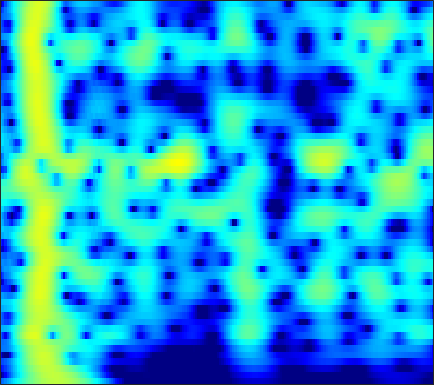

Source data for this figure (header and first rows):
-14.069, -13.123, -11.869, -10.635, -9.728, -8.5495, -7.4138, -6.5931, -5.5438, -4.549, -3.6114, -2.947, -2.1147, -1.3443, -0.80797, -0.14879, 0.44613, 0.85007, 1.3321, 1.7497, 2.103, 2.3259, 2.5672, 2.7448
-24.46, -21.98, -18.93, -16.24, -14.44, -12.27, -10.33, -8.998, -7.373, -5.9, -4.564, -3.645, -2.525, -1.518, -0.8337, -0.01366, 0.7046, 1.178, 1.725, 2.178, 2.539, 2.75, 2.954, 3.072
-17.99, -17.19, -15.82, -14.23, -12.97, -11.25, -9.548, -8.312, -6.737, -5.258, -3.888, -2.937, -1.773, -0.7302, -0.02888, 0.7978, 1.5, 1.945, 2.431, 2.793, 3.032, 3.132, 3.161, 3.073
-15.25, -14.9, -14.14, -13.06, -12.06, -10.56, -8.948, -7.712, -6.084, -4.523, -3.064, -2.051, -0.8175, 0.2725, 0.9928, 1.821, 2.496, 2.901, 3.304, 3.548, 3.63, 3.583, 3.37, 2.979
-20.2, -23.61, -35.15, -26.88, -20.34, -15.19, -11.57, -9.385, -6.913, -4.819, -3.026, -1.851, -0.488, 0.6653, 1.403, 2.225, 2.872, 3.244, 3.592, 3.771, 3.778, 3.669, 3.367, 2.879
-12.81, -12.93, -12.71, -12.01, -11.2, -9.832, -8.252, -6.993, -5.299, -3.68, -2.203, -1.21, -0.04987, 0.9268, 1.542, 2.208, 2.705, 2.968, 3.179, 3.238, 3.151, 2.997, 2.684, 2.262
-12.85, -13.18, -12.92, -11.81, -10.57, -8.655, -6.675, -5.232, -3.437, -1.844, -0.475, 0.4079, 1.405, 2.204, 2.671, 3.106, 3.314, 3.318, 3.129, 2.736, 2.183, 1.701, 1.041, 0.4523
-13.92, -16.76, -19.43, -15.48, -12.06, -8.46, -5.594, -3.77, -1.681, 0.0464, 1.459, 2.342, 3.308, 4.027, 4.386, 4.601, 4.484, 4.158, 3.373, 2.125, 0.2952, -1.59, -5.109, -10.05
-9.878, -10.08, -9.84, -9.131, -8.334, -6.945, -5.309, -4.041, -2.425, -0.9512, 0.389, 1.303, 2.352, 3.142, 3.538, 3.802, 3.786, 3.601, 3.113, 2.325, 1.23, 0.2357, -1.151, -2.226
-13.36, -14.18, -15.32, -15.68, -14.75, -12.33, -9.567, -7.606, -5.295, -3.326, -1.626, -0.5121, 0.7317, 1.685, 2.225, 2.747, 3.073, 3.191, 3.176, 2.973, 2.63, 2.321, 1.893, 1.474
-13.23, -14.7, -16.98, -17.69, -16.42, -13.42, -10.29, -8.241, -5.914, -3.881, -2.081, -0.9241, 0.316, 1.274, 1.875, 2.552, 3.046, 3.268, 3.376, 3.318, 3.145, 2.947, 2.579, 2.083
-10.05, -10.1, -9.659, -9.066, -8.627, -7.786, -6.551, -5.502, -4.087, -2.683, -1.337, -0.4227, 0.6434, 1.577, 2.196, 2.866, 3.314, 3.506, 3.606, 3.548, 3.309, 2.997, 2.407, 1.653
-9.223, -8.889, -8.548, -8.315, -7.973, -7.179, -6.183, -5.328, -3.998, -2.553, -1.203, -0.2986, 0.8505, 1.954, 2.665, 3.353, 3.781, 3.989, 4.113, 3.993, 3.582, 3.094, 2.248, 1.173
-11.08, -11.17, -11.93, -12.66, -12.73, -12.22, -11.02, -9.601, -7.281, -4.887, -2.713, -1.251, 0.5052, 1.956, 2.799, 3.644, 4.267, 4.583, 4.733, 4.553, 4.095, 3.585, 2.64, 1.313
-16.09, -16.65, -16.97, -17.02, -18.51, -23.94, -23.92, -17.64, -11.45, -7.301, -4.352, -2.441, -0.1753, 1.506, 2.416, 3.416, 4.228, 4.601, 4.746, 4.614, 4.274, 3.824, 2.898, 1.68
-22.07, -19.93, -16.16, -14.42, -14.04, -12.88, -11.01, -9.569, -7.563, -5.481, -3.35, -1.819, -0.1095, 1.249, 2.186, 3.276, 4.001, 4.313, 4.54, 4.535, 4.176, 3.688, 2.836, 1.744
-17.29, -15.42, -12.83, -11.99, -11.11, -9.371, -8.116, -7.142, -5.64, -4.261, -2.751, -1.512, -0.109, 1.095, 2.051, 3.168, 3.88, 4.27, 4.665, 4.728, 4.4, 3.982, 3.184, 1.924
-13.58, -12.07, -11.06, -11.13, -10.43, -9.341, -8.976, -8.694, -7.915, -6.745, -5.262, -4.064, -2.418, -0.6008, 0.6765, 1.986, 3.022, 3.724, 4.353, 4.576, 4.575, 4.395, 3.803, 2.894
-12.21, -11.85, -12.32, -11.67, -11.38, -12.21, -13.06, -14.08, -16.94, -19.03, -14.69, -10.9, -6.98, -3.644, -1.723, 0.1346, 1.716, 2.661, 3.469, 3.988, 4.285, 4.275, 4.029, 3.654
-13.49, -14.01, -13.99, -12.68, -12.61, -12.95, -12.62, -12.79, -13.48, -13.15, -10.96, -9.006, -6.106, -3.301, -1.753, -0.001729, 1.561, 2.372, 3.14, 3.748, 3.995, 4.003, 3.915, 3.602
-21.05, -21.84, -18.18, -15.7, -14.45, -11.72, -10.1, -9.143, -7.625, -6.326, -4.79, -3.696, -2.147, -0.5825, 0.3483, 1.594, 2.611, 3.117, 3.69, 4.009, 3.996, 3.885, 3.538, 2.915
-17.15, -18.8, -16.79, -13.63, -12.35, -9.515, -7.614, -6.45, -4.781, -3.238, -1.943, -0.9606, 0.402, 1.419, 2.152, 3.121, 3.693, 4.037, 4.375, 4.304, 4.056, 3.692, 2.827, 1.731
-10.11, -10.4, -9.47, -9.512, -8.566, -7.265, -6.304, -5.159, -3.854, -2.495, -1.177, -0.2345, 1.005, 1.984, 2.736, 3.516, 4.014, 4.35, 4.47, 4.307, 3.922, 3.341, 2.29, 0.8692
-8.707, -8.675, -9.352, -9.549, -9.098, -8.849, -7.9, -6.928, -5.467, -3.989, -2.406, -1.174, 0.1059, 1.454, 2.335, 3.13, 3.91, 4.242, 4.395, 4.413, 3.98, 3.516, 2.648, 1.336
-9.314, -10.5, -13.24, -14.28, -16.11, -17.35, -14.45, -12.66, -10.25, -7.569, -5.253, -3.496, -1.541, 0.3289, 1.479, 2.666, 3.73, 4.181, 4.61, 4.755, 4.509, 4.217, 3.477, 2.47
-9.694, -11.65, -13.65, -19.18, -21.32, -24.65, -21.12, -19.45, -17.01, -13.48, -9.187, -6.653, -3.614, -0.9557, 0.4031, 2.175, 3.358, 4.003, 4.702, 4.884, 4.926, 4.67, 4.095, 3.285
-7.826, -8.226, -10.25, -11.12, -12.94, -14.57, -17.23, -19.81, -21.63, -15.76, -10.38, -7.273, -3.928, -1.43, 0.06772, 1.773, 2.892, 3.63, 4.205, 4.528, 4.566, 4.392, 4.013, 3.317
-5.261, -5.759, -6.128, -6.788, -7.216, -7.554, -7.891, -7.805, -7.264, -6.221, -4.579, -3.453, -1.674, -0.331, 0.7186, 1.768, 2.592, 3.091, 3.406, 3.66, 3.551, 3.45, 3.074, 2.577
-3.725, -3.963, -3.628, -3.938, -3.607, -3.609, -3.21, -2.943, -2.448, -1.767, -1.02, -0.4224, 0.3831, 1.056, 1.6, 2.031, 2.466, 2.587, 2.652, 2.567, 2.299, 2.068, 1.569, 1.094
-3.293, -3.013, -2.782, -2.392, -1.989, -1.623, -0.9766, -0.5895, 0.007739, 0.6213, 1.102, 1.538, 1.903, 2.292, 2.442, 2.502, 2.507, 2.286, 2.104, 1.514, 1.022, 0.3709, -0.3997, -1.322
-4.364, -3.943, -3.855, -2.621, -2.205, -1.004, -0.09658, 0.6056, 1.504, 2.139, 2.731, 2.995, 3.244, 3.337, 3.203, 3.088, 2.574, 2.299, 1.543, 0.8199, -0.3085, -1.227, -2.853, -5.002
-9.753, -10.86, -8.908, -6.273, -4.556, -1.912, -0.2557, 1.016, 2.174, 3.098, 3.743, 3.963, 4.114, 3.823, 3.569, 2.866, 2.075, 1.382, 0.3294, -0.4127, -1.362, -1.885, -3.356, -5
-17.41, -16.18, -14.98, -8.413, -6.568, -2.752, -0.945, 0.7216, 1.901, 3.067, 3.643, 3.915, 3.896, 3.366, 2.82, 1.182, -0.6691, -3.051, -5.467, -6.656, -4.725, -3.459, -2.187, -1.542
-12.62, -11.08, -9.355, -7.434, -5.649, -3.793, -1.897, -0.9127, 0.4158, 1.406, 2.112, 2.534, 2.618, 2.546, 1.803, 0.7807, -1.687, -3.306, -7.286, -7.437, -4.407, -2.703, -0.4954, 0.5283
-13.42, -12.01, -8.999, -8.537, -6.613, -6.362, -4.764, -4.456, -3.11, -2.087, -0.7692, -0.0002742, 0.891, 1.442, 1.666, 1.697, 1.615, 1.239, 1.176, 0.9849, 1.392, 1.614, 2.05, 2.347
-8.99, -9.43, -8.568, -8.727, -9.058, -9.796, -11.54, -11.84, -11.21, -8.109, -5.191, -3.156, -1.057, 0.4352, 1.513, 2.267, 3.054, 3.227, 3.631, 3.756, 3.74, 3.761, 3.48, 3.166
-7.62, -7.635, -8.674, -8.857, -10.45, -11.56, -14.42, -16.87, -16.1, -11.46, -7.009, -4.761, -1.976, -0.06285, 1.187, 2.408, 3.23, 3.831, 4.15, 4.435, 4.355, 4.186, 3.758, 3.001
-7.593, -7.882, -8.555, -9.564, -9.384, -10.29, -9.79, -9.596, -8.473, -6.698, -4.802, -3.319, -1.426, 0.2354, 1.238, 2.463, 3.259, 3.791, 4.14, 4.256, 4.177, 3.871, 3.358, 2.547
-8.421, -9.614, -10.45, -11.84, -12.27, -12.23, -11.21, -9.735, -7.695, -5.633, -3.644, -2.199, -0.586, 0.9869, 1.831, 2.903, 3.698, 4.015, 4.368, 4.322, 4.072, 3.74, 2.998, 2.118
-9.56, -11.02, -13.74, -16.92, -25.03, -29.27, -17.1, -12.33, -8.523, -5.479, -2.993, -1.474, 0.2641, 1.776, 2.601, 3.556, 4.254, 4.477, 4.695, 4.539, 4.088, 3.643, 2.672, 1.501
-9.885, -10.39, -11.83, -13.13, -12.89, -12.84, -11.01, -9.045, -6.627, -4.166, -2.089, -0.6321, 0.9814, 2.273, 3.161, 3.925, 4.484, 4.712, 4.695, 4.474, 3.887, 3.221, 2.129, 0.6134
-10.78, -11.78, -11.97, -12.3, -11.82, -10.36, -8.912, -7.214, -5.152, -3.176, -1.286, 0.004363, 1.478, 2.665, 3.436, 4.15, 4.561, 4.753, 4.647, 4.263, 3.612, 2.847, 1.597, -0.001882
-13.99, -15.93, -19.72, -20.77, -19.24, -13.89, -10.27, -7.86, -5.174, -2.887, -0.9047, 0.3043, 1.782, 2.942, 3.571, 4.285, 4.65, 4.724, 4.649, 4.202, 3.461, 2.778, 1.47, -0.147
-14.49, -15.41, -16.84, -17.72, -16.39, -12.6, -9.412, -7.399, -4.74, -2.576, -0.7417, 0.4733, 1.818, 2.917, 3.528, 4.142, 4.51, 4.553, 4.428, 4.045, 3.349, 2.653, 1.511, 0.06057
-12.94, -13.09, -12.4, -11.38, -10.8, -9.1, -7.175, -5.824, -3.922, -2.148, -0.5233, 0.5632, 1.768, 2.783, 3.401, 3.92, 4.237, 4.332, 4.146, 3.764, 3.163, 2.485, 1.448, 0.2287
-13.74, -13.17, -12.42, -10.96, -10.06, -8.693, -6.821, -5.529, -3.772, -2.01, -0.4462, 0.6051, 1.844, 2.801, 3.395, 3.936, 4.181, 4.237, 4.073, 3.622, 2.954, 2.354, 1.316, 0.1085
-15.98, -14.94, -14.66, -14.06, -12.49, -10.89, -8.671, -6.699, -4.42, -2.324, -0.4837, 0.7471, 2.106, 3.13, 3.701, 4.266, 4.493, 4.433, 4.206, 3.676, 2.837, 2.088, 0.9135, -0.4823
-17.32, -17.99, -19.29, -24.08, -23.45, -17.51, -12.13, -8.584, -5.224, -2.467, -0.1858, 1.15, 2.627, 3.768, 4.319, 4.796, 4.988, 4.888, 4.439, 3.721, 2.699, 1.634, -0.05528, -2.049
-16.46, -17.69, -17.82, -17.52, -17.35, -14.46, -10.39, -7.476, -4.412, -1.753, 0.4401, 1.701, 3.135, 4.211, 4.68, 5.028, 5.102, 4.939, 4.314, 3.403, 2.22, 1.05, -0.982, -3.513
-17.82, -18.32, -17.52, -14.59, -12.18, -10.02, -7.476, -5.201, -2.804, -0.7333, 1.057, 2.209, 3.389, 4.214, 4.641, 4.808, 4.621, 4.332, 3.608, 2.542, 1.22, 0.1906, -1.367, -3.042
-33.84, -30.88, -20.5, -14.76, -11.04, -8.043, -5.499, -3.676, -1.472, 0.394, 1.973, 2.971, 3.926, 4.52, 4.812, 4.826, 4.385, 3.716, 2.661, 1.259, -0.4842, -2.017, -3.581, -4.562
-14.21, -14.17, -13.05, -10.98, -8.522, -6.12, -4.005, -2.583, -0.4908, 1.297, 2.738, 3.606, 4.53, 5.076, 5.16, 5.004, 4.426, 3.649, 2.05, -0.2348, -3.415, -6.601, -13.14, -15.71
-12.16, -11.5, -11, -10.25, -9.248, -7.01, -4.717, -3.16, -1.059, 0.8136, 2.377, 3.349, 4.337, 4.956, 5.113, 4.987, 4.467, 3.884, 2.57, 0.6958, -1.754, -3.901, -6.486, -7.648
-14.2, -15.18, -16.43, -17.2, -16.86, -12.17, -7.986, -5.587, -2.826, -0.5094, 1.374, 2.473, 3.587, 4.346, 4.746, 4.884, 4.649, 4.198, 3.417, 2.377, 1.14, 0.1265, -1.238, -2.486
-14.51, -16.09, -18.55, -20.2, -18.45, -13.5, -9.148, -6.392, -3.599, -1.297, 0.5779, 1.707, 2.925, 3.798, 4.262, 4.601, 4.629, 4.418, 3.931, 3.209, 2.281, 1.519, 0.2887, -1.103
-14.08, -13.5, -12.92, -11.97, -11.21, -9.231, -6.989, -5.232, -3.202, -1.359, 0.2577, 1.35, 2.527, 3.421, 3.86, 4.279, 4.443, 4.446, 4.144, 3.572, 2.74, 1.911, 0.6474, -0.8731
-16.22, -14.77, -12.84, -10.93, -9.73, -7.952, -6.141, -4.75, -3.003, -1.397, 0.0449, 1.016, 2.143, 3.066, 3.601, 4.108, 4.374, 4.42, 4.257, 3.826, 3.116, 2.373, 1.121, -0.4651
-23.05, -18.77, -14.82, -11.97, -10.14, -8.257, -6.562, -5.375, -3.758, -2.239, -0.8201, 0.1389, 1.349, 2.397, 3.1, 3.781, 4.221, 4.339, 4.338, 4.077, 3.543, 3, 1.966, 0.6179
